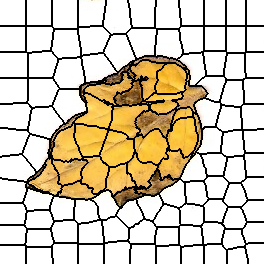

The file beside this chart, header and first rows:
0, 0, 0, 0, 0, 0, 0, 0, 0, 0, 0, 0, 0, 0, 0, 0, 0, 0, 0, 0, 0, 0, 0, 0
0, 0, 0, 0, 0, 0, 0, 0, 0, 0, 0, 0, 0, 0, 0, 0, 0, 0, 0, 0, 0, 0, 0, 0
0, 0, 0, 0, 0, 0, 0, 0, 0, 0, 0, 0, 0, 0, 0, 0, 0, 0, 0, 0, 0, 0, 0, 0
0, 0, 0, 0, 0, 0, 0, 0, 0, 0, 0, 0, 0, 0, 0, 0, 0, 0, 0, 0, 0, 0, 0, 0
0, 0, 0, 0, 0, 0, 0, 0, 0, 0, 0, 0, 0, 0, 0, 0, 0, 0, 0, 0, 0, 0, 0, 0
0, 0, 0, 0, 0, 0, 0, 0, 0, 0, 0, 0, 0, 0, 0, 0, 0, 0, 0, 0, 0, 0, 0, 0
0, 0, 0, 0, 0, 0, 0, 0, 0, 0, 0, 0, 0, 0, 0, 0, 0, 0, 0, 0, 0, 0, 0, 0
0, 0, 0, 0, 0, 0, 0, 0, 0, 0, 0, 0, 0, 0, 0, 0, 0, 0, 0, 0, 0, 0, 0, 0
0, 0, 0, 0, 0, 0, 0, 0, 0, 0, 0, 0, 0, 0, 0, 0, 0, 0, 0, 0, 0, 0, 0, 0
0, 0, 0, 0, 0, 0, 0, 0, 0, 0, 0, 0, 0, 0, 0, 0, 0, 0, 0, 0, 0, 0, 0, 0
0, 0, 0, 0, 0, 0, 0, 0, 0, 0, 0, 0, 0, 0, 0, 0, 0, 0, 0, 0, 0, 0, 0, 0
0, 0, 0, 0, 0, 0, 0, 0, 0, 0, 0, 0, 0, 0, 0, 0, 0, 0, 0, 0, 0, 0, 0, 0
0, 0, 0, 0, 0, 0, 0, 0, 0, 0, 0, 0, 0, 0, 0, 0, 0, 0, 0, 0, 0, 0, 0, 0
0, 0, 0, 0, 0, 0, 0, 0, 0, 0, 0, 0, 0, 0, 0, 0, 0, 0, 0, 0, 0, 0, 0, 0
0, 0, 0, 0, 0, 0, 0, 0, 0, 0, 0, 0, 0, 0, 0, 0, 0, 0, 0, 0, 0, 0, 0, 0
0, 0, 0, 0, 0, 0, 0, 0, 0, 0, 0, 0, 0, 0, 0, 0, 0, 0, 0, 0, 0, 0, 0, 0
0, 0, 0, 0, 0, 0, 0, 0, 0, 0, 0, 0, 0, 0, 0, 0, 0, 0, 0, 0, 0, 0, 0, 0
0, 0, 0, 0, 0, 0, 0, 0, 0, 0, 0, 0, 0, 0, 0, 0, 0, 0, 0, 0, 0, 0, 0, 0
0, 0, 0, 0, 0, 0, 0, 0, 0, 0, 0, 0, 0, 0, 0, 0, 0, 0, 0, 0, 0, 0, 0, 0
0, 0, 0, 0, 0, 0, 0, 0, 0, 0, 0, 0, 0, 0, 0, 0, 0, 0, 0, 0, 0, 0, 0, 0
0, 0, 0, 0, 0, 0, 0, 0, 0, 0, 0, 0, 0, 0, 0, 0, 0, 0, 0, 0, 0, 0, 0, 0
0, 0, 0, 0, 0, 0, 0, 0, 0, 0, 0, 0, 0, 0, 0, 0, 0, 0, 0, 0, 0, 0, 0, 0
0, 0, 0, 0, 0, 0, 0, 0, 0, 0, 0, 0, 0, 0, 0, 0, 0, 0, 0, 0, 0, 0, 0, 0
0, 0, 0, 0, 0, 0, 0, 0, 0, 0, 0, 0, 0, 0, 0, 0, 0, 0, 0, 0, 0, 0, 0, 0
0, 0, 0, 0, 0, 0, 0, 0, 0, 0, 0, 0, 0, 0, 0, 0, 0, 0, 0, 0, 0, 0, 0, 0
0, 0, 0, 0, 0, 0, 0, 0, 0, 0, 0, 0, 0, 0, 0, 0, 0, 0, 0, 0, 0, 0, 0, 0
11, 11, 11, 11, 11, 11, 11, 11, 11, 11, 11, 11, 11, 11, 11, 11, 11, 11, 11, 11, 11, 11, 11, 11
11, 11, 11, 11, 11, 11, 11, 11, 11, 11, 11, 11, 11, 11, 11, 11, 11, 11, 11, 11, 11, 11, 11, 11
11, 11, 11, 11, 11, 11, 11, 11, 11, 11, 11, 11, 11, 11, 11, 11, 11, 11, 11, 11, 11, 11, 11, 11
11, 11, 11, 11, 11, 11, 11, 11, 11, 11, 11, 11, 11, 11, 11, 11, 11, 11, 11, 11, 11, 11, 11, 11
11, 11, 11, 11, 11, 11, 11, 11, 11, 11, 11, 11, 11, 11, 11, 11, 11, 11, 11, 11, 11, 11, 11, 11
11, 11, 11, 11, 11, 11, 11, 11, 11, 11, 11, 11, 11, 11, 11, 11, 11, 11, 11, 11, 11, 11, 11, 11
11, 11, 11, 11, 11, 11, 11, 11, 11, 11, 11, 11, 11, 11, 11, 11, 11, 11, 11, 11, 11, 11, 11, 11
11, 11, 11, 11, 11, 11, 11, 11, 11, 11, 11, 11, 11, 11, 11, 11, 11, 11, 11, 11, 11, 11, 11, 11
11, 11, 11, 11, 11, 11, 11, 11, 11, 11, 11, 11, 11, 11, 11, 11, 11, 11, 11, 11, 11, 11, 11, 11
11, 11, 11, 11, 11, 11, 11, 11, 11, 11, 11, 11, 11, 11, 11, 11, 11, 11, 11, 11, 11, 11, 11, 11
11, 11, 11, 11, 11, 11, 11, 11, 11, 11, 11, 11, 11, 11, 11, 11, 11, 11, 11, 11, 11, 11, 11, 11
11, 11, 11, 11, 11, 11, 11, 11, 11, 11, 11, 11, 11, 11, 11, 11, 11, 11, 11, 11, 11, 11, 11, 11
11, 11, 11, 11, 11, 11, 11, 11, 11, 11, 11, 11, 11, 11, 11, 11, 11, 11, 11, 11, 11, 11, 11, 11
11, 11, 11, 11, 11, 11, 11, 11, 11, 11, 11, 11, 11, 11, 11, 11, 11, 11, 11, 11, 11, 11, 11, 11
11, 11, 11, 11, 11, 11, 11, 11, 11, 11, 11, 11, 11, 11, 11, 11, 11, 11, 11, 11, 11, 11, 11, 11
11, 11, 11, 11, 11, 11, 11, 11, 11, 11, 11, 11, 11, 11, 11, 11, 11, 11, 11, 11, 11, 11, 11, 11
11, 11, 11, 11, 11, 11, 11, 11, 11, 11, 11, 11, 11, 11, 11, 11, 11, 11, 11, 11, 11, 11, 11, 11
11, 11, 11, 11, 11, 11, 11, 11, 11, 11, 11, 11, 11, 11, 11, 11, 11, 11, 11, 11, 11, 11, 11, 11
11, 11, 11, 11, 11, 11, 11, 11, 11, 11, 11, 11, 11, 11, 11, 11, 11, 11, 11, 11, 11, 11, 11, 11
11, 11, 11, 11, 11, 11, 11, 11, 11, 11, 11, 11, 11, 11, 11, 11, 11, 11, 11, 11, 11, 11, 11, 11
11, 11, 11, 11, 11, 11, 11, 11, 11, 11, 11, 11, 11, 11, 11, 11, 11, 11, 11, 11, 11, 11, 11, 11
11, 11, 11, 11, 11, 11, 11, 11, 11, 11, 11, 11, 11, 11, 11, 11, 11, 11, 11, 11, 11, 11, 11, 11
11, 11, 11, 11, 11, 11, 11, 11, 11, 11, 11, 11, 11, 11, 11, 11, 11, 11, 11, 11, 11, 11, 11, 11
11, 11, 11, 11, 11, 11, 11, 11, 11, 11, 11, 11, 11, 11, 11, 11, 11, 11, 11, 11, 11, 11, 11, 11
11, 11, 11, 11, 11, 11, 11, 11, 11, 11, 11, 11, 11, 11, 11, 11, 11, 11, 11, 11, 11, 11, 11, 11
11, 11, 11, 11, 11, 11, 11, 11, 11, 11, 11, 11, 11, 11, 11, 11, 11, 11, 11, 11, 11, 11, 11, 11
24, 24, 24, 24, 24, 24, 24, 24, 24, 24, 24, 24, 24, 24, 24, 24, 24, 24, 24, 24, 24, 24, 24, 24
24, 24, 24, 24, 24, 24, 24, 24, 24, 24, 24, 24, 24, 24, 24, 24, 24, 24, 24, 24, 24, 24, 24, 24
24, 24, 24, 24, 24, 24, 24, 24, 24, 24, 24, 24, 24, 24, 24, 24, 24, 24, 24, 24, 24, 24, 24, 24
24, 24, 24, 24, 24, 24, 24, 24, 24, 24, 24, 24, 24, 24, 24, 24, 24, 24, 24, 24, 24, 24, 24, 24
24, 24, 24, 24, 24, 24, 24, 24, 24, 24, 24, 24, 24, 24, 24, 24, 24, 24, 24, 24, 24, 24, 24, 24
24, 24, 24, 24, 24, 24, 24, 24, 24, 24, 24, 24, 24, 24, 24, 24, 24, 24, 24, 24, 24, 24, 24, 24
24, 24, 24, 24, 24, 24, 24, 24, 24, 24, 24, 24, 24, 24, 24, 24, 24, 24, 24, 24, 24, 24, 24, 24
24, 24, 24, 24, 24, 24, 24, 24, 24, 24, 24, 24, 24, 24, 24, 24, 24, 24, 24, 24, 24, 24, 24, 24
24, 24, 24, 24, 24, 24, 24, 24, 24, 24, 24, 24, 24, 24, 24, 24, 24, 24, 24, 24, 24, 24, 24, 24
... 203 more rows
